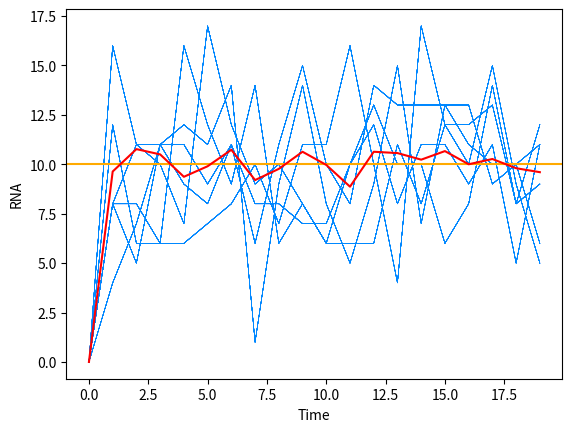

Here is the Python script that generated this plot:
import random
import math
import matplotlib.pyplot as plt
from scipy.stats import expon

# statistics collection parameters
commonStatTime = 20  # time to collect statistics
statPeriod = 1  # statistics step
statSize = int(commonStatTime / statPeriod)  # number of stat steps
iStat = 0  # current index in stat array

# process parameters
betaM = 20  # RNA transcription
gammaM = 2  # RNA dilution
betaP = 8  # protein translation
gammaP = 4  # protein dilution

# initial amount of RNA and protein
mRna = 10
mProtein = 20

currentTime = 0
transitionTime = 1  # Initial value, not used

# arrays to collect statistics - average
RnaPopulation = [0 for a in range(statSize)]
ProtPopulation = [0 for a in range(statSize)]

# arrays to collect statistics - per trajectory
RnaTrajStat = []
ProtTrajStat = []

plt.xlabel("Time")
plt.ylabel("RNA")


def initTrajectory():
    global mRna, mProtein, currentTime, iStat, RnaTrajStat, ProtTrajStat
    mRna = 10
    mProtein = 20
    currentTime = 0
    iStat = 0
    RnaTrajStat = [0 for _ in range(statSize)]
    ProtTrajStat = [0 for _ in range(statSize)]


# calculate propensities, transition time, data change type
# return 1 when time limit exceeds
def calcStep():
    global mRna, mProtein, currentTime, iStat, RnaTrajStat, ProtTrajStat, transitionTime
    pRnaTransition = betaM
    pRnaDilution = gammaM * mRna
    pProtTranslation = betaP * mRna
    pProtDilution = gammaP * mProtein
    p2 = pRnaTransition + pRnaDilution
    p3 = p2 + pProtTranslation
    pSum = p3 + pProtDilution  # 4 propensities sum
    transitionTime = expon.rvs(scale=1.0 / pSum)  # random time
    pRand = random.random() * pSum  # calculate random change direction
    if pRand < p2:
        if pRand < pRnaTransition:
            mRna += 1
        else:
            mRna -= 1
    else:
        if pRand > p3:
            mProtein -= 1
        else:
            mProtein += 1
    currentTime += transitionTime
    tStat = math.floor(currentTime / statPeriod)
    if tStat >= statSize:
        return 1
    if tStat > iStat:
        iStat = tStat
        RnaTrajStat[iStat] = mRna
        ProtTrajStat[iStat] = mProtein
    return 0


nTrajectories = 30

print("Trajectory: ", end='')
for i in range(nTrajectories):
    initTrajectory()
    while calcStep() == 0:
        continue
    for j in range(statSize):
        RnaPopulation[j] += RnaTrajStat[j]
        ProtPopulation[j] += ProtTrajStat[j]
        if i % 5 == 0:
            plt.plot(RnaTrajStat, color='#08f', linewidth=0.3)
    print((i + 1), " ", end='')

for j in range(statSize):
    RnaPopulation[j] /= nTrajectories
    ProtPopulation[j] /= nTrajectories

calcRnoLevel = betaM / gammaM
plt.axhline(y=calcRnoLevel, color='#fa0', linestyle='-')
plt.plot(RnaPopulation, color='r', linewidth=1.5)
plt.show()
